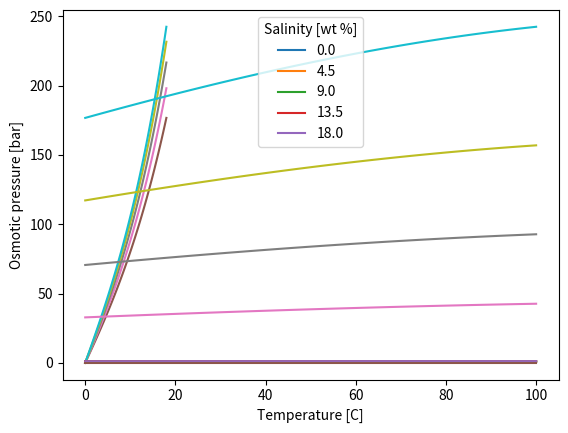

Write Python code to recreate this figure.
# test property functions
import numpy as np
import matplotlib.pyplot as plt


class Prop:
    """
    Properties for NaCl solutions with temperature dependence.
    Sharqawy et al. Desalination and Water Treatment, 2010, 16, 354-380
    """

    def __init__(self, mass_frac=0.035, temperature=298):
        self.mass_frac = mass_frac  # mass fraction [-]
        self.temperature = temperature  # temperature [K]

    # data
    data_var_indep = {
        'mass_frac':
            {'label': 'Salinity',
             'unit': 'wt %',
             'scale': (0, 1 / 100),
             'range': (0, 18)},
        'temperature':
            {'label': 'Temperature',
             'unit': 'C',
             'scale': (-273.15, 1),
             'range': (0, 100)}
    }
    data_var_dep = {
        'dens_mass':
            {'label': 'Density',
             'unit': 'kg/m3',
             'scale': (0, 1),
             'fmt': '%.f'},
        'viscosity':
            {'label': 'Viscosity',
             'unit': 'mPa-s',
             'scale': (0, 1e-3),
             'fmt': '%.2f'},
        'diffusivity':
            {'label': 'Diffusivity',
             'unit': '1E-9 m2/s',
             'scale': (0, 1e-9),
             'fmt': '%.2f'},
        'dens_mass_comp':
            {'label': 'Concentration',
             'unit': 'g/L',
             'scale': (0, 1),
             'fmt': '%.1f'},
        'osm_coeff':
            {'label': 'Osmotic coefficient',
             'unit': 'unitless',
             'scale': (0, 1),
             'fmt': '%.2f'},
        'pressure_osm':
            {'label': 'Osmotic pressure',
             'unit': 'bar',
             'scale': (0, 1e5),
             'fmt': '%.1f'},
        'pressure_vap':
            {'label': 'Vapor pressure',
             'unit': 'kPa',
             'scale': (0, 1e3),
             'fmt': '%.1f'},
        'cp':
            {'label': 'Specific heat',
             'unit': 'kJ/kg-K',
             'scale': (0, 1e3),
             'fmt': '%.2f'},
        'therm_cond':
            {'label': 'Thermal conductivity',
             'unit': 'W/m-K',
             'scale': (0, 1),
             'fmt': '%.3f'},
        'hvap_mass':
            {'label': 'Specific heat of vaporization',
             'unit': 'kJ/kg',
             'scale': (0, 1e3),
             'fmt': '%.f'},
        'enth_mass_liq':
            {'label': 'Specific enthalpy',
             'unit': 'kJ/kg',
             'scale': (0, 1e3),
             'fmt': '%.f'}
    }

    def calculate(self):
        for k in Prop.data_var_dep.keys():  # loops through dependent variables
            v = getattr(self,'_'+k)()  # calculates dependent variable in SI
            setattr(self,k,v)  # sets dependent variable

    def show(self):
        self.calculate()
        for k in Prop.data_var_dep.keys():  # loops through dependent variables
            label = Prop.data_var_dep[k]['label']
            unit = Prop.data_var_dep[k]['unit']
            scale = Prop.data_var_dep[k]['scale']
            fmt = Prop.data_var_dep[k]['fmt']
            v = getattr(self,k)
            v_scaled = scale_from_si(v,scale)
            print((label + ' = ' + fmt + ' ' + unit) % v_scaled)

    def _dens_mass(self):  # density [kg/m3], Eq. 5
        t = self.temperature - 273.15
        S = self.mass_frac * 1000
        A = (2 * t - 200) / 160
        B = (2 * S - 150) / 150
        F1 = 0.5
        F2 = A
        F3 = 2 * A ** 2 - 1
        F4 = 4 * A ** 3 - 3 * A
        G1 = 0.5
        G2 = B
        G3 = 2 * B ** 2 - 1
        A1 = 4.032 * G1 + 0.115 * G2 + 3.26E-4 * G3
        A2 = -0.108 * G1 + 1.571e-3 * G2 - 4.23e-4 * G3
        A3 = -0.012 * G1 + 1.74e-3 * G2 - 9e-6 * G3
        A4 = 6.92e-4 * G1 - 8.7e-5 * G2 - 5.3e-5 * G3
        return 1e3 * (A1 * F1 + A2 * F2 + A3 * F3 + A4 * F4)

    def _viscosity(self):  # dynamic viscosity [Pa-s], Eq. 22
        t = self.temperature - 273.15
        s = self.mass_frac
        mu_w = 4.2844e-5 + (0.157 * (t + 64.993) ** 2 - 91.296) ** -1
        A = 1.541 + 1.998e-2 * t - 9.52e-5 * t ** 2
        B = 7.974 - 7.561e-2 * t + 4.724e-4 * t ** 2
        return mu_w * (1 + A * s + B * s ** 2)

    def _diffusivity(self):  # diffusivity [m2/s]
        # regression from Bartholomew et al. Cost optimization of MD
        # data from Fell and Hutchison, Journal of Chemical Engineering Data
        # 1971, 16 (4)
        A = 3.847e-4
        B = -0.1984
        C = 26.54
        return 1e-9 * (A * self.temperature ** 2 + B * self.temperature + C)

    def _dens_mass_comp(self):  # concentration [kg/m3]
        return self.dens_mass * self.mass_frac

    def _osm_coeff(self):  # osmotic coefficient [-], eq. 49
        s = self.mass_frac  # typo in Sharqawy, s is just mass_frac
        t = self.temperature - 273.15
        d = osm_coeff_data = {'a1': 8.9453e-1,
                              'a2': 4.1561e-4,
                              'a3': -4.6262e-6,
                              'a4': 2.2211e-11,
                              'a5': -1.1445e-1,
                              'a6': -1.4783e-3,
                              'a7': -1.3526e-8,
                              'a8': 7.0132,
                              'a9': 5.696e-2,
                              'a10': -2.8624e-4}
        osm_coeff = (d['a1'] + d['a2'] * t + d['a3'] * t ** 2
                     + d['a4'] * t ** 4 + d['a5'] * s + d['a6'] * s * t
                     + d['a7'] * s * t ** 3 + d['a8'] * s ** 2
                     + d['a9'] * s ** 2 * t
                     + d['a10'] * s ** 2 * t ** 2)
        return osm_coeff

    def _pressure_osm(self):  # osmotic pressure [Pa]
        i = 2  # number of ionic species
        R = 8.314  # gas constant [J/mol-K]
        MW = 58.44  # molecular weight [g/mol]
        return (i * self.osm_coeff * self.dens_mass_comp * 1000 / MW
                * R * self.temperature)

    def _pressure_vap(self):  # vapor pressure [Pa], Eq. 29 and 53
        T = self.temperature
        S = self.mass_frac * 1000
        d = vap_pressure_data = {'a1': -5800,
                                 'a2': 1.391,
                                 'a3': -4.846e-2,
                                 'a4': 4.176e-5,
                                 'a5': -1.445e-8,
                                 'a6': 6.545}
        log_pv_w = (d['a1'] / T + d['a2'] + d['a3'] * T + d['a4'] * T ** 2
                   + d['a5'] * T ** 3 + d['a6'] * np.log(T))
        pv_w = np.exp(log_pv_w)
        pv_sw = pv_w / (1 + 0.57357 * (S / (1000 - S)))
        return pv_sw

    def _cp(self):  # specific heat [J/kg-K], Eq. 9
        T = self.temperature
        S = self.mass_frac * 1000
        A = 5.328 - 9.76e-2 * S + 4.04e-4 * S ** 2
        B = -6.913e-3 + 7.351e-4 * S - 3.15e-6 * S ** 2
        C = 9.6e-6 - 1.927e-6 * S + 8.23e-9 * S ** 2
        D = 2.5e-9 + 1.666e-9 * S - 7.125e-12 * S ** 2
        return 1000 * (A + B * T + C * T ** 2 + D * T ** 3)

    def _therm_cond(self):  # thermal conductivity [W/m-K], Eq. 13
        t = self.temperature - 273.15
        S = self.mass_frac * 1000
        log10_k = (np.log10(240 + 0.0002 * S)
                   + 0.434 * (2.3 - (343.5 + 0.037 * S) / (t + 273.15))
                   * (1 - (t + 273.15)/(647 + 0.03 * S)) ** (1/3))
        return 1e-3 * 10 ** log10_k

    def _hvap_mass(self):  # specific heat of vaporization [J/kg], Eq. 37 and 54
        t = self.temperature - 273.15
        s = self.mass_frac
        hvap_w = (2.501e6 - 2.369e3 * t + 2.678e-1 * t ** 2 - 8.103e-3 * t ** 3
                  - 2.079e-5 * t ** 4)
        return hvap_w * (1 - s)

    def _enth_mass_liq(self):  # specific enthalpy [J/kg], Eq. 43 and 55
        t = self.temperature - 273.15
        S = self.mass_frac
        h_w = 124.790 + 4203.075 * t - 0.552 * t ** 2 + 0.004 * t ** 3
        h_sw = (h_w - (S * (27062.623 + S) + S * (4835.675 + S) * t))
        return h_sw

    def visualize_2D(self, var_x=None, var_case=None, var_sim=None):
        # set up simulation
        x_arr_scaled = np.linspace(var_x['range'][0],
                                   var_x['range'][1],
                                   var_x['N'])  # var array scaled
        x_arr = scale_to_si(
            x_arr_scaled, var_x['scale'])  # var array in si
        case_arr_scaled = np.linspace(var_case['range'][0],
                                      var_case['range'][1],
                                      var_case['N'])  # var array scaled
        case_arr = scale_to_si(
            case_arr_scaled, var_case['scale'])  # var array in si
        # allocate results
        results = {}
        for var in var_sim.keys():
            results[var] = np.empty((var_x['N'], var_case['N']))

        # simulate results
        for j in range(len(case_arr)):
            setattr(self, var_case['name'], case_arr[j])
            for i in range(len(x_arr)):
                setattr(self, var_x['name'], x_arr[i])
                self.calculate()
                for var in var_sim.keys():
                    results[var][i][j] = getattr(self, var)

        # plot results
        for var in var_sim.keys():
            result = results[var]
            result_scaled = scale_from_si(result, var_sim[var]['scale'])
            plt.plot(x_arr_scaled, result_scaled)
            plt.xlabel((var_x['label'] + ' [%s]') % var_x['unit'])
            plt.ylabel((var_sim[var]['label'] + ' [%s]') % var_sim[var]['unit'])
            plt.legend(case_arr_scaled,
                       title=(var_case['label'] + ' [%s]') % var_case['unit'])
            plt.show()


def scale_from_si(var, var_scale):
    return (var + var_scale[0]) / var_scale[1]


def scale_to_si(var, var_scale):
    return var * var_scale[1] - var_scale[0]


def visualize_properties(x_name='mass_frac', x_N=50,
                         case_name='temperature', case_N=5,
                         var_lst=[k for k in Prop.data_var_dep.keys()]):
    # assigning variables
    var_x = Prop.data_var_indep[x_name]
    var_x['name'] = x_name
    var_x['N'] = x_N
    var_case = Prop.data_var_indep[case_name]
    var_case['name'] = case_name
    var_case['N'] = case_N
    var_sim = {}
    for var in var_lst:
        var_sim[var] = Prop.data_var_dep[var]
    prop = Prop(0.035, 25 + 273.15)
    prop.visualize_2D(var_x=var_x, var_case=var_case, var_sim=var_sim)


prop1 = Prop(mass_frac=0)
# prop1.calculate()
prop1.show()
# print(prop1.cp)

# visualize_properties()

# plotting
var_lst = ['osm_coeff','pressure_osm']
# salinity x axis
visualize_properties(var_lst=var_lst)
# temperature x axis
visualize_properties(x_name='temperature',
                     case_name='mass_frac',
                     var_lst=var_lst)


# prop1 = Prop(mass_frac=0.1)